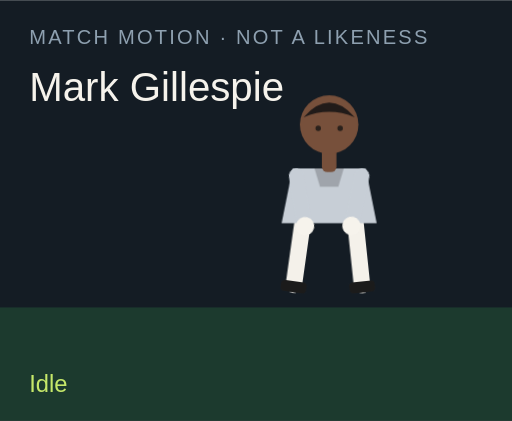
t = 0.00 s
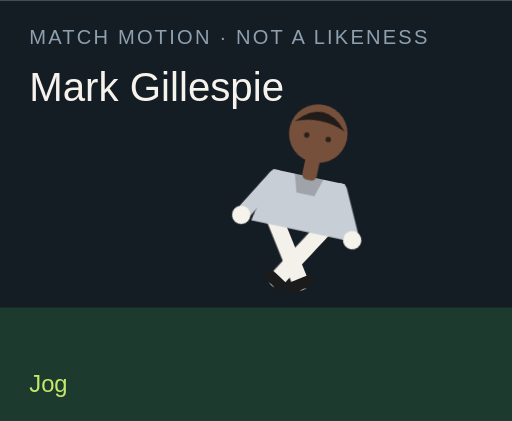
t = 1.50 s
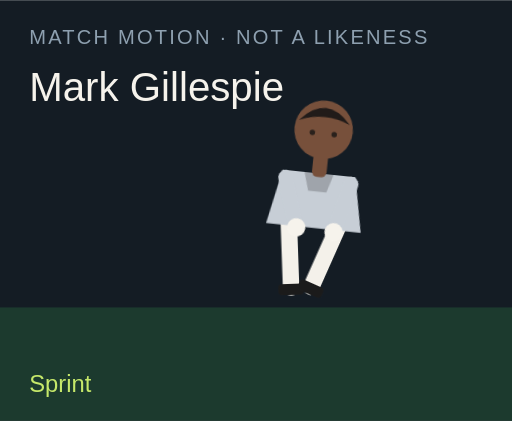
t = 3.00 s
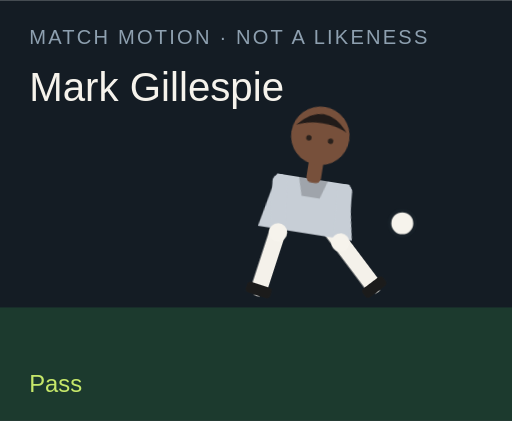
t = 4.50 s
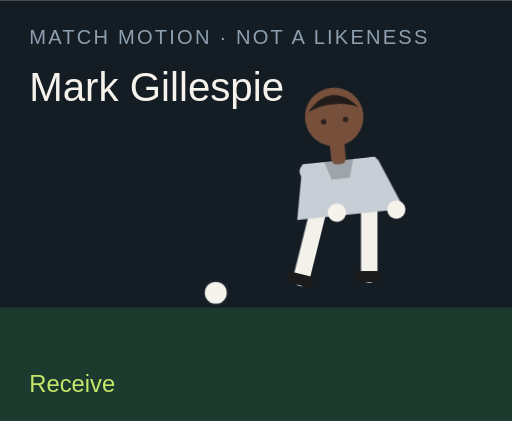
t = 6.00 s
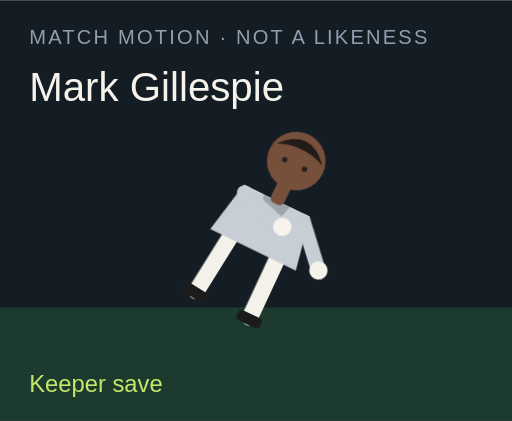
t = 7.50 s

The animated SVG that drew these frames (rendered in a browser with its animation timeline set to each time). Animation: 18 CSS @keyframes rules; one cycle of 9.00 s, repeats indefinitely.

<?xml version="1.0" encoding="UTF-8"?>
<svg xmlns="http://www.w3.org/2000/svg" viewBox="0 0 280 230" role="img">
  <style>@media (prefers-reduced-motion: reduce){animate,animateTransform{display:none}}</style>
  <rect width="280" height="230" fill="#141c24"/>
  <rect y="168" width="280" height="62" fill="#1c3a2e"/>
  <text x="16" y="24" fill="#8ea0b0" font-family="Arial,sans-serif" font-size="11" letter-spacing="1.2">MATCH MOTION · NOT A LIKENESS</text>
  <text x="16" y="55" fill="#f6f3ec" font-family="Impact,sans-serif" font-size="22">Mark Gillespie</text>
  <circle r="7" fill="#f6f3ec" stroke="#172028" stroke-width="2" id="motion-42398" cx="150" cy="160" opacity="0">
    
    
    
  </circle>
  <g transform="translate(132 40)">
    <g id="motion-42420" transform="rotate(0 48 90)">
      
      <g id="motion-42422" transform="translate(0 0)">
        
        <g transform="translate(34 78)"><g id="motion-42424" transform="rotate(8)"><path d="M0 0 V38" stroke="#f4f1ea" stroke-width="9" stroke-linecap="round"/><rect x="-7" y="36" width="14" height="6" rx="2" fill="#1b1b1b"/></g></g>
        <g transform="translate(62 78)"><g id="motion-42426" transform="rotate(-6)"><path d="M0 0 V38" stroke="#f4f1ea" stroke-width="9" stroke-linecap="round"/><rect x="-7" y="36" width="14" height="6" rx="2" fill="#1b1b1b"/></g></g>
        <path d="M28 52 h40 l6 30 H22 Z" fill="#c7ced6"/>
        <path d="M40 52 h16 l-3 10 H43 Z" fill="#000" opacity=".2"/>
        <g transform="translate(30 56)"><g id="motion-42428" transform="rotate(-10)"><path d="M0 0 V28" stroke="#c7ced6" stroke-width="8" stroke-linecap="round"/><circle cx="0" cy="28" r="5" fill="#f6f3ec"/></g></g>
        <g transform="translate(66 56)"><g id="motion-42430" transform="rotate(12)"><path d="M0 0 V28" stroke="#c7ced6" stroke-width="8" stroke-linecap="round"/><circle cx="0" cy="28" r="5" fill="#f6f3ec"/></g></g>
        <rect x="44" y="40" width="8" height="14" rx="3" fill="#77503b"/>
        <circle cx="48" cy="28" r="16" fill="#77503b"/>
        <path d="M34 24 Q48 8 62 24 Q48 18 34 24" fill="#211b19"/>
        <circle cx="42" cy="30" r="1.5" fill="#2a211c"/><circle cx="54" cy="30" r="1.5" fill="#2a211c"/>
      </g>
    </g>
  </g>
  <text x="16" y="214" fill="#c6e86a" font-family="Arial,sans-serif" font-size="13" opacity="1" id="motion-42402">Idle</text><text x="16" y="214" fill="#c6e86a" font-family="Arial,sans-serif" font-size="13" opacity="0" id="motion-42404">Jog</text><text x="16" y="214" fill="#c6e86a" font-family="Arial,sans-serif" font-size="13" opacity="0" id="motion-42406">Sprint</text><text x="16" y="214" fill="#c6e86a" font-family="Arial,sans-serif" font-size="13" opacity="0" id="motion-42408">Dribble</text><text x="16" y="214" fill="#c6e86a" font-family="Arial,sans-serif" font-size="13" opacity="0" id="motion-42410">Pass</text><text x="16" y="214" fill="#c6e86a" font-family="Arial,sans-serif" font-size="13" opacity="0" id="motion-42412">Shoot</text><text x="16" y="214" fill="#c6e86a" font-family="Arial,sans-serif" font-size="13" opacity="0" id="motion-42414">Receive</text><text x="16" y="214" fill="#c6e86a" font-family="Arial,sans-serif" font-size="13" opacity="0" id="motion-42416">Keeper save</text><text x="16" y="214" fill="#c6e86a" font-family="Arial,sans-serif" font-size="13" opacity="0" id="motion-42418">Gloves up</text>
<style>@keyframes track-42399{0%{cx:150px}11.1%{cx:156px}22.2%{cx:164px}33.300000000000004%{cx:142px}44.4%{cx:190px}55.60000000000001%{cx:250px}66.7%{cx:118px}77.8%{cx:150px}88.9%{cx:150px}100%{cx:150px}}@keyframes track-42400{0%{cy:160px}11.1%{cy:158px}22.2%{cy:154px}33.300000000000004%{cy:156px}44.4%{cy:148px}55.60000000000001%{cy:96px}66.7%{cy:160px}77.8%{cy:160px}88.9%{cy:160px}100%{cy:160px}}@keyframes track-42401{0%{opacity:0}11.1%{opacity:0}22.2%{opacity:0}33.300000000000004%{opacity:1}44.4%{opacity:1}55.60000000000001%{opacity:1}66.7%{opacity:1}77.8%{opacity:0}88.9%{opacity:0}100%{opacity:0}}@keyframes track-42403{0%{opacity:1}11.1%{opacity:0}22.2%{opacity:0}33.300000000000004%{opacity:0}44.4%{opacity:0}55.60000000000001%{opacity:0}66.7%{opacity:0}77.8%{opacity:0}88.9%{opacity:0}100%{opacity:1}}@keyframes track-42405{0%{opacity:0}11.1%{opacity:1}22.2%{opacity:0}33.300000000000004%{opacity:0}44.4%{opacity:0}55.60000000000001%{opacity:0}66.7%{opacity:0}77.8%{opacity:0}88.9%{opacity:0}100%{opacity:0}}@keyframes track-42407{0%{opacity:0}11.1%{opacity:0}22.2%{opacity:1}33.300000000000004%{opacity:0}44.4%{opacity:0}55.60000000000001%{opacity:0}66.7%{opacity:0}77.8%{opacity:0}88.9%{opacity:0}100%{opacity:0}}@keyframes track-42409{0%{opacity:0}11.1%{opacity:0}22.2%{opacity:0}33.300000000000004%{opacity:1}44.4%{opacity:0}55.60000000000001%{opacity:0}66.7%{opacity:0}77.8%{opacity:0}88.9%{opacity:0}100%{opacity:0}}@keyframes track-42411{0%{opacity:0}11.1%{opacity:0}22.2%{opacity:0}33.300000000000004%{opacity:0}44.4%{opacity:1}55.60000000000001%{opacity:0}66.7%{opacity:0}77.8%{opacity:0}88.9%{opacity:0}100%{opacity:0}}@keyframes track-42413{0%{opacity:0}11.1%{opacity:0}22.2%{opacity:0}33.300000000000004%{opacity:0}44.4%{opacity:0}55.60000000000001%{opacity:1}66.7%{opacity:0}77.8%{opacity:0}88.9%{opacity:0}100%{opacity:0}}@keyframes track-42415{0%{opacity:0}11.1%{opacity:0}22.2%{opacity:0}33.300000000000004%{opacity:0}44.4%{opacity:0}55.60000000000001%{opacity:0}66.7%{opacity:1}77.8%{opacity:0}88.9%{opacity:0}100%{opacity:0}}@keyframes track-42417{0%{opacity:0}11.1%{opacity:0}22.2%{opacity:0}33.300000000000004%{opacity:0}44.4%{opacity:0}55.60000000000001%{opacity:0}66.7%{opacity:0}77.8%{opacity:1}88.9%{opacity:0}100%{opacity:0}}@keyframes track-42419{0%{opacity:0}11.1%{opacity:0}22.2%{opacity:0}33.300000000000004%{opacity:0}44.4%{opacity:0}55.60000000000001%{opacity:0}66.7%{opacity:0}77.8%{opacity:0}88.9%{opacity:1}100%{opacity:0}}@keyframes track-42421{0%{transform:rotate(0deg)}11.1%{transform:rotate(8deg)}22.2%{transform:rotate(16deg)}33.300000000000004%{transform:rotate(6deg)}44.4%{transform:rotate(4deg)}55.60000000000001%{transform:rotate(14deg)}66.7%{transform:rotate(-6deg)}77.8%{transform:rotate(52deg)}88.9%{transform:rotate(0deg)}100%{transform:rotate(0deg)}}@keyframes track-42423{0%{transform:translate(0px,0px)}11.1%{transform:translate(0px,-3px)}22.2%{transform:translate(0px,-6px)}33.300000000000004%{transform:translate(0px,-2px)}44.4%{transform:translate(0px,2px)}55.60000000000001%{transform:translate(0px,-4px)}66.7%{transform:translate(0px,1px)}77.8%{transform:translate(0px,16px)}88.9%{transform:translate(0px,-12px)}100%{transform:translate(0px,0px)}}@keyframes track-42425{0%{transform:rotate(8deg)}11.1%{transform:rotate(-26deg)}22.2%{transform:rotate(-42deg)}33.300000000000004%{transform:rotate(-8deg)}44.4%{transform:rotate(6deg)}55.60000000000001%{transform:rotate(12deg)}66.7%{transform:rotate(20deg)}77.8%{transform:rotate(18deg)}88.9%{transform:rotate(-6deg)}100%{transform:rotate(8deg)}}@keyframes track-42427{0%{transform:rotate(-6deg)}11.1%{transform:rotate(24deg)}22.2%{transform:rotate(38deg)}33.300000000000004%{transform:rotate(18deg)}44.4%{transform:rotate(-38deg)}55.60000000000001%{transform:rotate(-54deg)}66.7%{transform:rotate(6deg)}77.8%{transform:rotate(-8deg)}88.9%{transform:rotate(6deg)}100%{transform:rotate(-6deg)}}@keyframes track-42429{0%{transform:rotate(-10deg)}11.1%{transform:rotate(24deg)}22.2%{transform:rotate(36deg)}33.300000000000004%{transform:rotate(-18deg)}44.4%{transform:rotate(10deg)}55.60000000000001%{transform:rotate(-24deg)}66.7%{transform:rotate(-30deg)}77.8%{transform:rotate(-70deg)}88.9%{transform:rotate(-78deg)}100%{transform:rotate(-10deg)}}@keyframes track-42431{0%{transform:rotate(12deg)}11.1%{transform:rotate(-20deg)}22.2%{transform:rotate(-32deg)}33.300000000000004%{transform:rotate(14deg)}44.4%{transform:rotate(-26deg)}55.60000000000001%{transform:rotate(18deg)}66.7%{transform:rotate(-22deg)}77.8%{transform:rotate(-8deg)}88.9%{transform:rotate(-78deg)}100%{transform:rotate(12deg)}}@media(prefers-reduced-motion:no-preference){#motion-42398{animation:track-42399 9s linear infinite both,track-42400 9s linear infinite both,track-42401 9s steps(1,end) infinite both}#motion-42402{animation:track-42403 9s steps(1,end) infinite both}#motion-42404{animation:track-42405 9s steps(1,end) infinite both}#motion-42406{animation:track-42407 9s steps(1,end) infinite both}#motion-42408{animation:track-42409 9s steps(1,end) infinite both}#motion-42410{animation:track-42411 9s steps(1,end) infinite both}#motion-42412{animation:track-42413 9s steps(1,end) infinite both}#motion-42414{animation:track-42415 9s steps(1,end) infinite both}#motion-42416{animation:track-42417 9s steps(1,end) infinite both}#motion-42418{animation:track-42419 9s steps(1,end) infinite both}#motion-42420{animation:track-42421 9s linear infinite both}#motion-42422{animation:track-42423 9s linear infinite both}#motion-42424{animation:track-42425 9s linear infinite both}#motion-42426{animation:track-42427 9s linear infinite both}#motion-42428{animation:track-42429 9s linear infinite both}#motion-42430{animation:track-42431 9s linear infinite both}}</style></svg>
